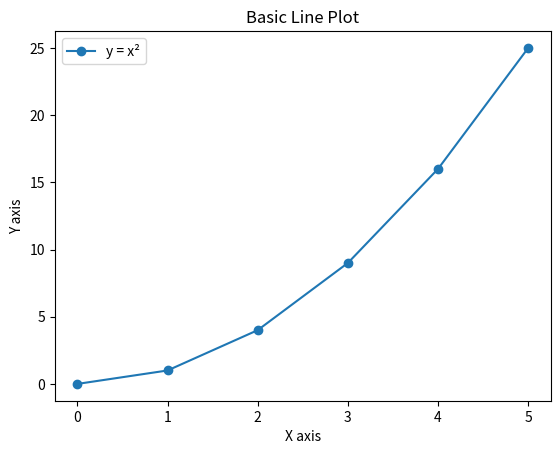

The script that saved this image:
'''
Notes:
    Visualize the LP model from pulp-LP.py using matplotlib.
    Plot only x1 and x2, since x3 is 0 in the final solution
'''

import matplotlib.pyplot as plt

# Example data
x = [0, 1, 2, 3, 4, 5]
y = [0, 1, 4, 9, 16, 25]

# Create the plot
plt.plot(x, y, marker='o', label='y = x²')

# Add labels and title
plt.xlabel('X axis')
plt.ylabel('Y axis')
plt.title('Basic Line Plot')
plt.legend()

# Show the plot
plt.show()